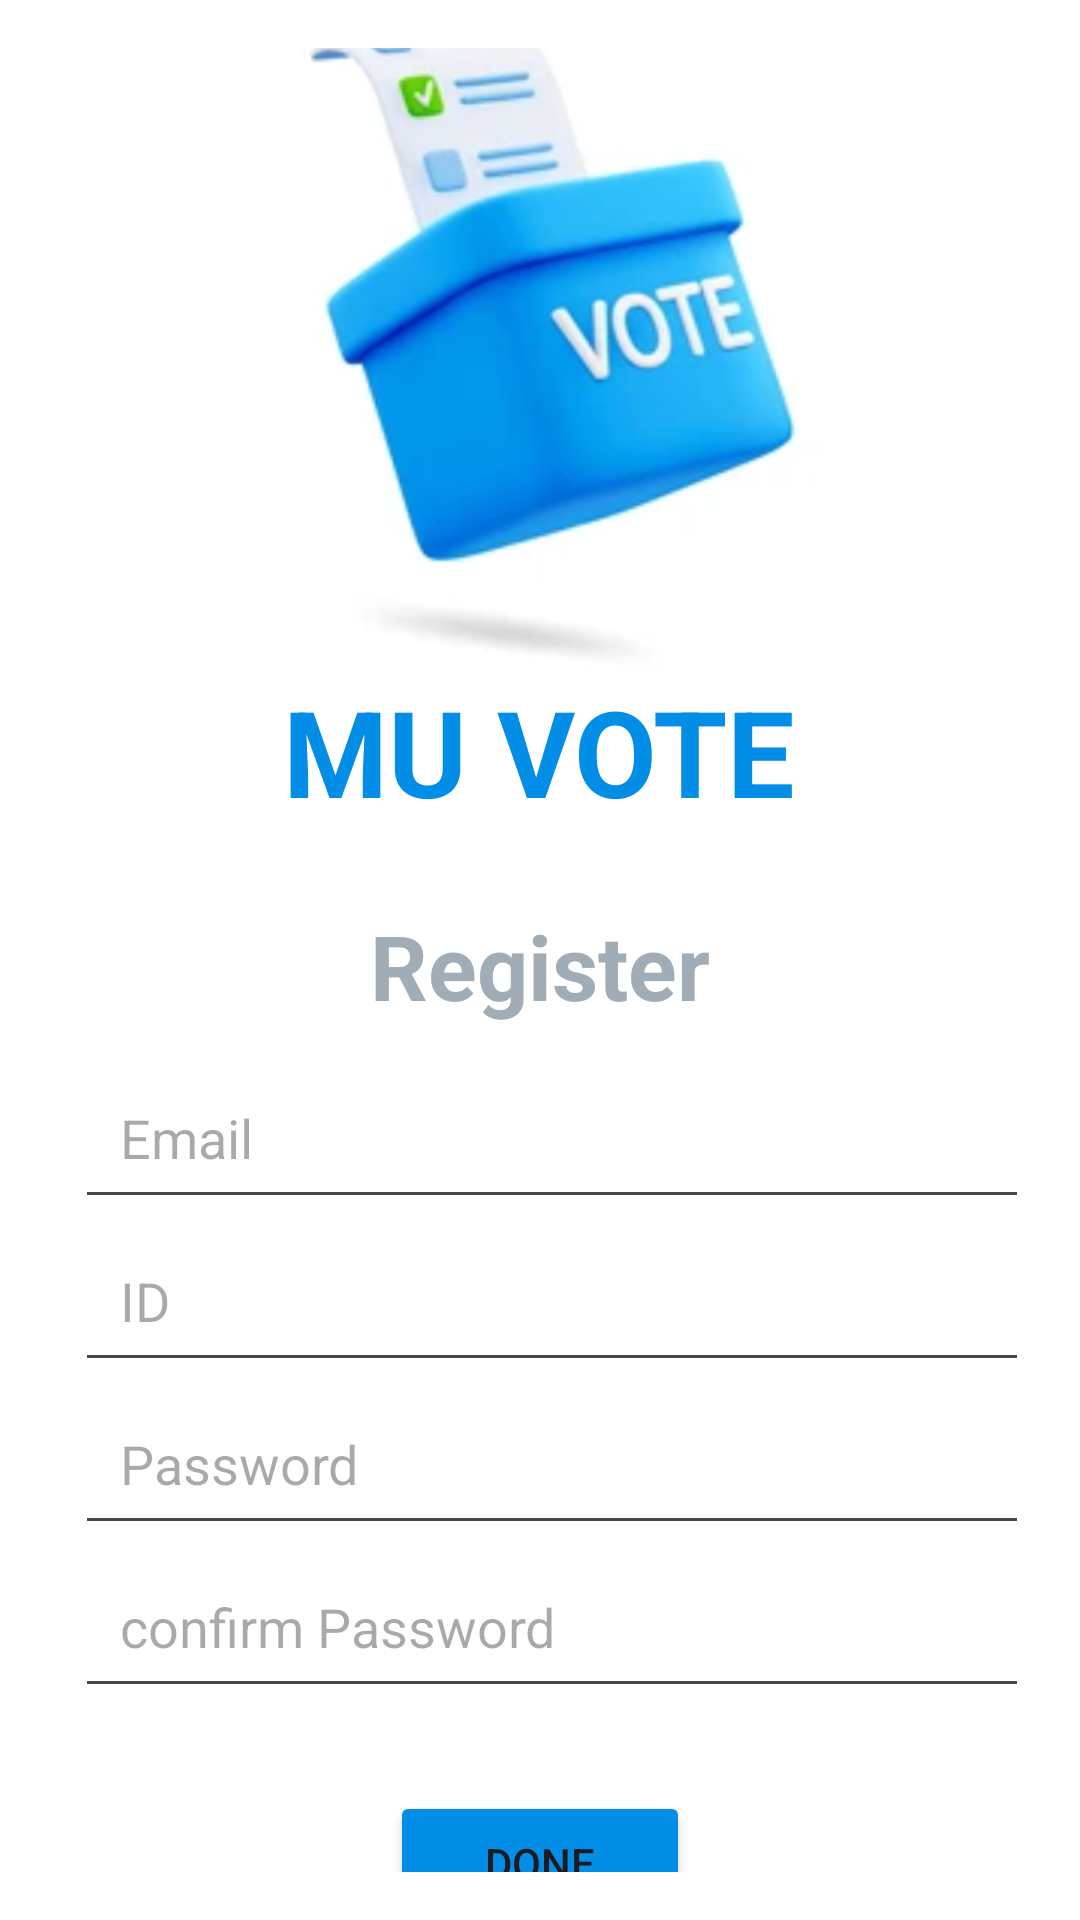

The Android layout XML behind this screen, and the referenced resources:
<!-- AndroidManifest.xml: application theme Theme.Hilinaare -->
<!-- res/layout/activity_register.xml -->
<?xml version="1.0" encoding="utf-8"?>
<LinearLayout xmlns:android="http://schemas.android.com/apk/res/android"
    android:layout_width="match_parent"
    android:layout_height="match_parent"
    android:background="@color/white"
    android:orientation="vertical"
    android:gravity="center"
    android:padding="16dp">

    <LinearLayout
        android:layout_width="match_parent"
        android:layout_height="wrap_content"
        android:layout_marginTop="3dp"
        android:gravity="center"
        android:orientation="vertical">

        <ImageView
            android:id="@+id/pr"
            android:layout_width="250dp"
            android:layout_height="250dp"
            android:layout_marginTop="-10dp"
            android:scaleType="centerCrop"
            android:src="@drawable/image2" />

        <TextView
            android:layout_width="wrap_content"
            android:layout_height="wrap_content"
            android:text="MU VOTE"
            android:textColor="#028EE7"
            android:textSize="40sp"
            android:textStyle="bold" />
    </LinearLayout>

    <LinearLayout
        android:layout_width="382dp"
        android:layout_height="383dp"
        android:gravity="center"
        android:orientation="vertical"
        android:padding="8dp">

        <TextView
            android:layout_width="wrap_content"
            android:layout_height="wrap_content"
            android:layout_marginTop="10dp"
            android:layout_marginBottom="10dp"
            android:text="Register"
            android:textColor="#A0ADB6"
            android:textSize="30sp"
            android:textStyle="bold" />

        <LinearLayout
            android:layout_width="326dp"
            android:layout_height="245dp"
            android:orientation="vertical"
            android:paddingStart="8dp">

            <EditText
                android:id="@+id/Emailtext"
                android:layout_width="match_parent"
                android:layout_height="wrap_content"
                android:hint="Email"
                android:inputType="textEmailAddress"
                android:padding="15dp"
                android:textColor="@color/black"/>

            <EditText
                android:id="@+id/Idreg"
                android:layout_width="match_parent"
                android:layout_height="wrap_content"
                android:hint="ID"
                android:inputType="text"
                android:padding="15dp"
                android:textColor="@color/black"/>
            <EditText
                android:id="@+id/Pwd"
                android:layout_width="match_parent"
                android:layout_height="wrap_content"
                android:hint="Password"
                android:inputType="textPassword"
                android:padding="15dp"
                android:textColor="@color/black"/>

            <EditText
                android:id="@+id/pwdc"
                android:layout_width="match_parent"
                android:layout_height="wrap_content"
                android:hint="confirm Password"
                android:inputType="textPassword"
                android:padding="15dp"
                android:textColor="@color/black"/>
        </LinearLayout>

        <Button
            android:id="@+id/buttondone"
            android:layout_width="100dp"
            android:layout_height="wrap_content"
            android:backgroundTint="#028EE7"
            android:text="Done" />
    </LinearLayout>
</LinearLayout>
<!-- resources referenced by this layout -->
<resources>
  <!-- drawable image2: png bitmap (drawable, 146217 bytes) -->
  <style name="Theme.Hilinaare" parent="Base.Theme.Hilinaare" />
  <style name="Base.Theme.Hilinaare" parent="Theme.Material3.DayNight.NoActionBar">
          
          
      </style>
  <!-- not gathered from this repository: default colours our renderer supplied (Android Studio template values) -->
  <color name="black">#FF000000</color>
  <color name="white">#FFFFFFFF</color>
</resources>
